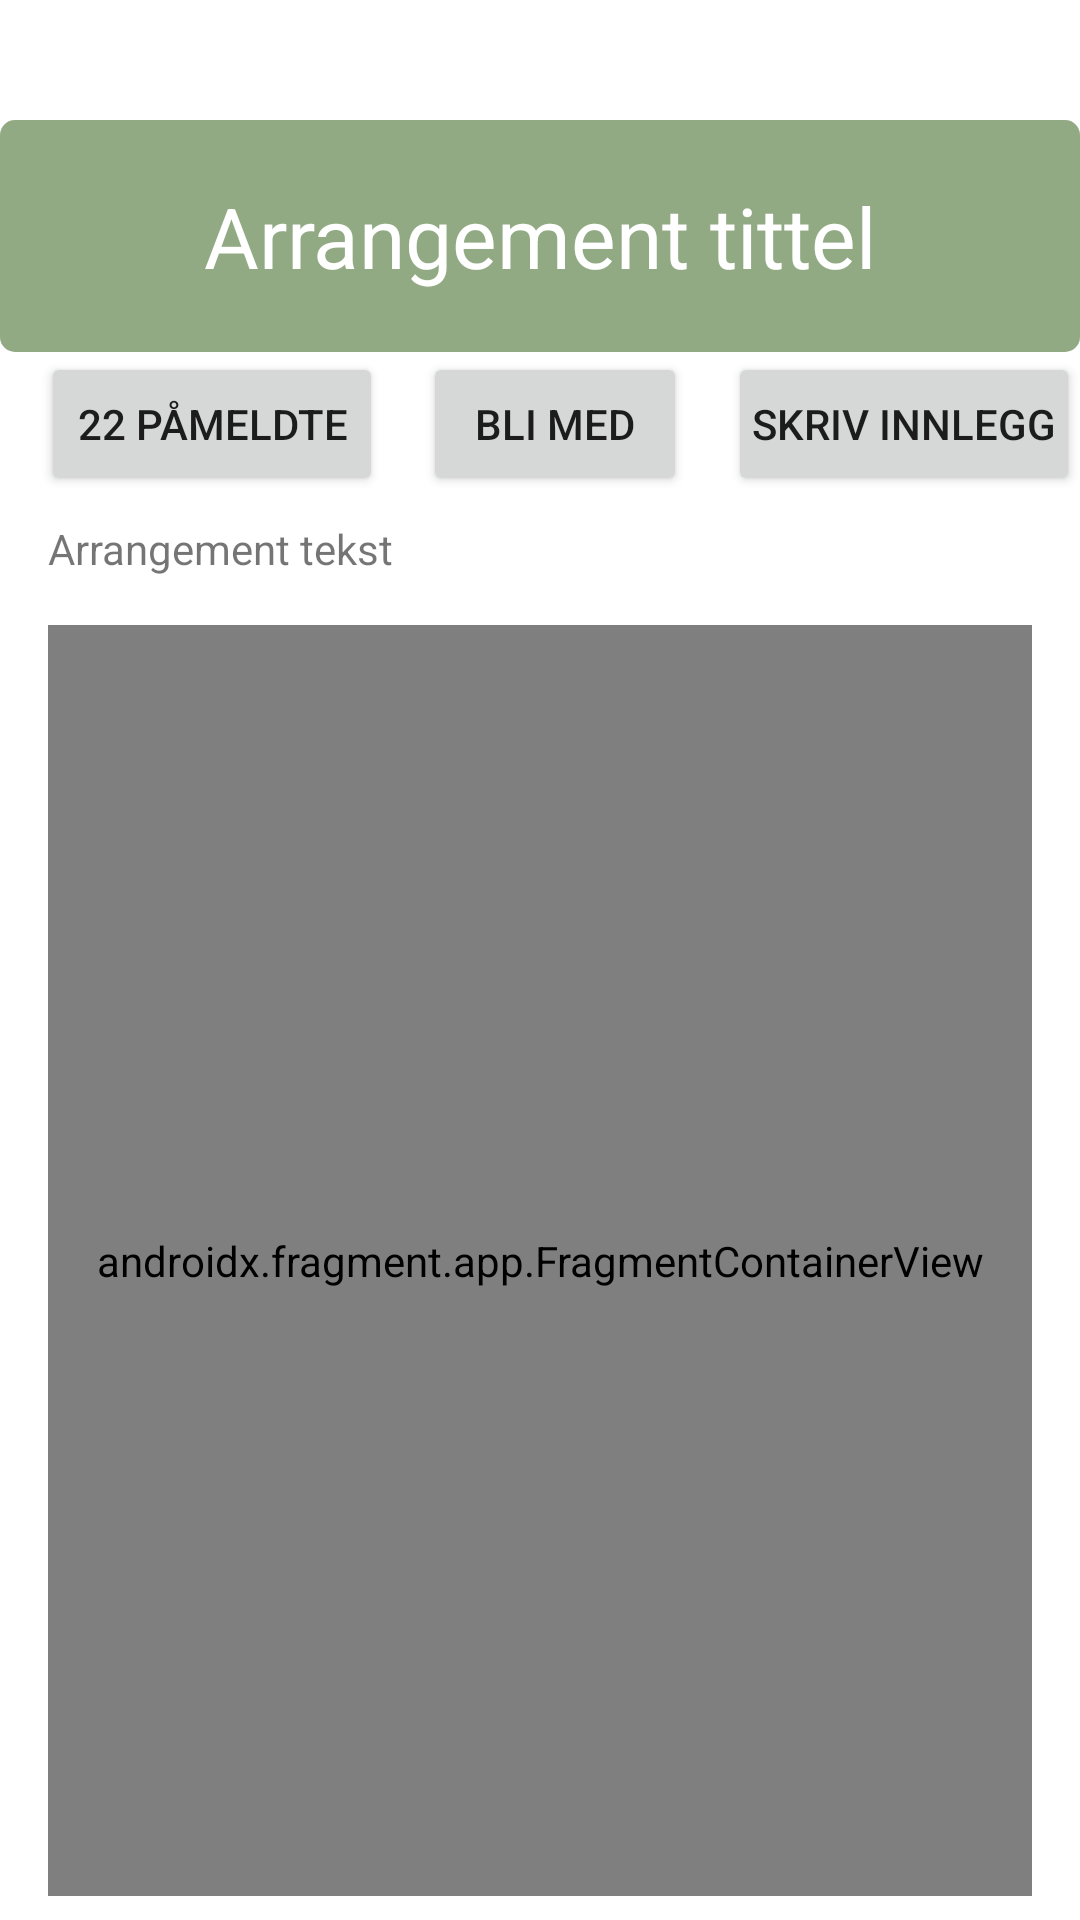

Layout XML and referenced resources for this Android screen:
<!-- AndroidManifest.xml: application theme Theme.GUI3 -->
<!-- res/layout/arrangement_layout.xml -->
<?xml version="1.0" encoding="utf-8"?>
<FrameLayout xmlns:android="http://schemas.android.com/apk/res/android"
    xmlns:app="http://schemas.android.com/apk/res-auto"
    xmlns:tools="http://schemas.android.com/tools"
    android:layout_width="match_parent"
    android:layout_height="match_parent">

    <androidx.constraintlayout.widget.ConstraintLayout
        android:layout_width="match_parent"
        android:layout_height="match_parent">

        <ImageView
            android:id="@+id/imageView2"
            android:layout_width="match_parent"
            android:layout_height="wrap_content"
            android:paddingTop="32dp"
            app:layout_constraintEnd_toEndOf="parent"
            app:layout_constraintStart_toStartOf="parent"
            app:layout_constraintTop_toTopOf="parent"
            app:srcCompat="@mipmap/ic_launcher_round" />

        <TextView
            android:id="@+id/arrangement_tittel"
            style="@style/Title_Style"
            android:layout_width="0dp"
            android:layout_height="wrap_content"
            android:layout_marginTop="8dp"
            android:background="@drawable/tittelrect"
            android:text="Arrangement tittel"
            android:textColor="@color/white"
            app:layout_constraintEnd_toEndOf="parent"
            app:layout_constraintStart_toStartOf="parent"
            app:layout_constraintTop_toBottomOf="@+id/imageView2" />

        <TextView
            android:id="@+id/txt_beskrivelse"
            android:layout_width="0dp"
            android:layout_height="wrap_content"
            android:layout_marginStart="16dp"
            android:layout_marginTop="8dp"
            android:layout_marginEnd="16dp"
            android:gravity="start"
            android:text="Arrangement tekst"
            app:layout_constraintEnd_toEndOf="parent"
            app:layout_constraintStart_toStartOf="parent"
            app:layout_constraintTop_toBottomOf="@+id/arrangement_btn_blimed" />

        <Button
            android:id="@+id/arrangement_påmeldte"
            android:layout_width="wrap_content"
            android:layout_height="wrap_content"
            android:clickable="false"
            android:text="22 Påmeldte"
            app:layout_constraintEnd_toStartOf="@+id/arrangement_btn_blimed"
            app:layout_constraintHorizontal_bias="0.5"
            app:layout_constraintStart_toStartOf="parent"
            app:layout_constraintTop_toTopOf="@+id/arrangement_btn_blimed" />

        <Button
            android:id="@+id/arrangement_btn_blimed"
            android:layout_width="wrap_content"
            android:layout_height="wrap_content"
            android:text="Bli med"
            app:layout_constraintEnd_toStartOf="@+id/arrangement_btn_skriv_innlegg"
            app:layout_constraintHorizontal_bias="0.5"
            app:layout_constraintStart_toEndOf="@+id/arrangement_påmeldte"
            app:layout_constraintTop_toBottomOf="@+id/arrangement_tittel" />

        <Button
            android:id="@+id/arrangement_btn_skriv_innlegg"
            android:layout_width="wrap_content"
            android:layout_height="wrap_content"
            android:paddingLeft="8dp"
            android:paddingRight="8dp"
            android:text="Skriv innlegg"
            app:icon="@drawable/ic_message"
            app:iconPadding="8dp"
            app:layout_constraintEnd_toEndOf="parent"
            app:layout_constraintTop_toTopOf="@+id/arrangement_btn_blimed" />

        <androidx.fragment.app.FragmentContainerView
            android:id="@+id/fragmentContainerView2"
            android:name="com.example.gui3.fragments.FeedFragment"
            android:layout_width="0dp"
            android:layout_height="0dp"
            android:layout_marginStart="16dp"
            android:layout_marginTop="16dp"
            android:layout_marginEnd="16dp"
            android:layout_marginBottom="8dp"
            app:layout_constraintBottom_toBottomOf="parent"
            app:layout_constraintEnd_toEndOf="parent"
            app:layout_constraintStart_toStartOf="parent"
            app:layout_constraintTop_toBottomOf="@+id/txt_beskrivelse" />

    </androidx.constraintlayout.widget.ConstraintLayout>
</FrameLayout>
<!-- resources referenced by this layout -->
<resources>
  <color name="white">#FFFFFFFF</color>
  <!-- drawable tittelrect (drawable) -->
  <?xml version="1.0" encoding="utf-8"?>
  <shape xmlns:android="http://schemas.android.com/apk/res/android"
      android:shape="rectangle">
      <solid android:color="@color/greenbook" />
      <corners android:radius="5dp" />
  </shape>
  <style name="Title_Style">
          <item name="android:paddingStart">20dp</item>
          <item name="android:paddingTop">20dp</item>
          <item name="android:paddingEnd">20dp</item>
          <item name="android:paddingBottom">20dp</item>
          <item name="android:textSize">28sp</item>
          <item name="android:textAlignment">center</item>
          <item name="android:background">@color/greenbook</item>
          <item name="android:layout_marginBottom">10dp</item>
          <item name="android:textColor">@color/white</item>
      </style>
  <style name="Theme.GUI3" parent="Theme.MaterialComponents.DayNight.NoActionBar">
          
          <item name="colorPrimary">@color/greenbook</item>
          <item name="colorPrimaryVariant">@color/greenbook</item>
          <item name="colorOnPrimary">@color/white</item>
          
          <item name="colorSecondary">@color/teal_200</item>
          <item name="colorSecondaryVariant">@color/teal_700</item>
          <item name="colorOnSecondary">@color/black</item>
          
          <item name="android:statusBarColor" tools:targetApi="l">?attr/colorPrimaryVariant</item>
          
  
      </style>
  <color name="greenbook">#92AA83</color>
  <color name="teal_200">#FF03DAC5</color>
  <color name="teal_700">#FF018786</color>
  <color name="black">#FF000000</color>
</resources>
